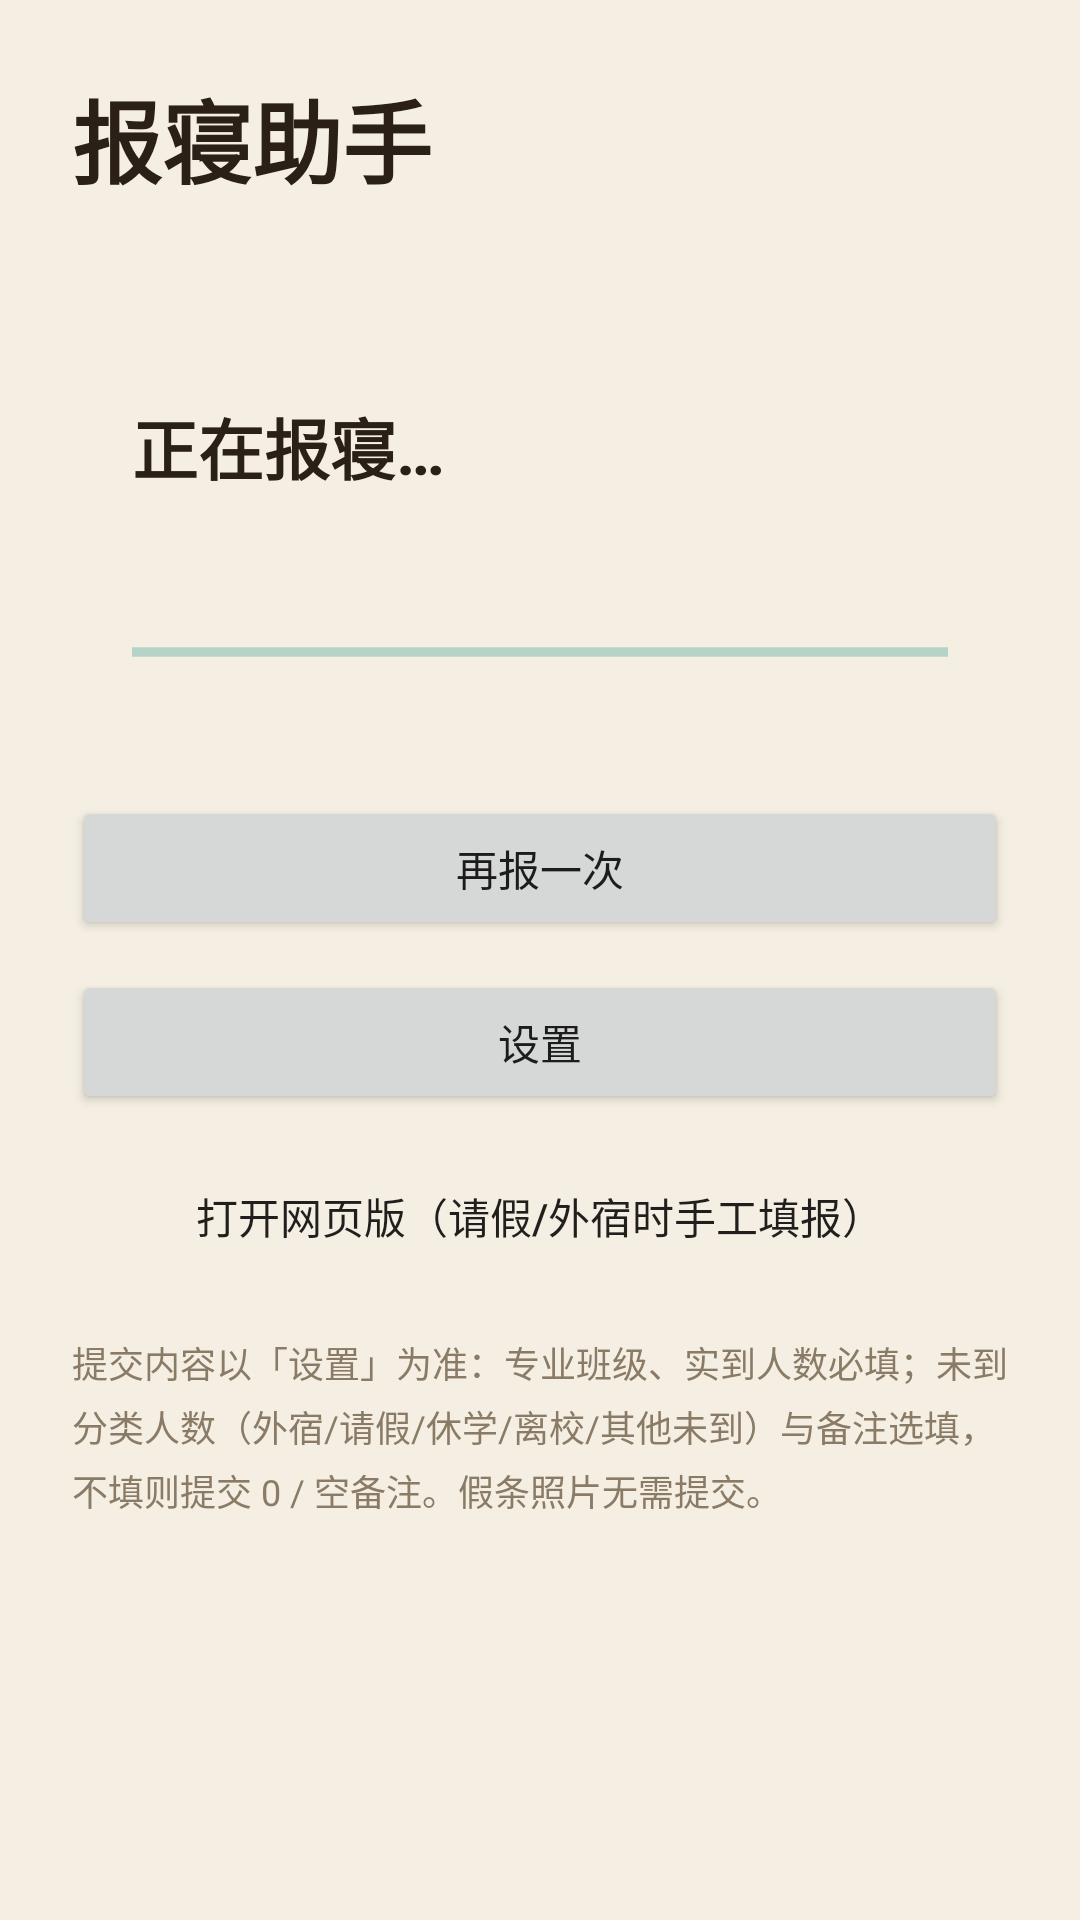

Here is an Android app screen rendered from its layout file. Give the layout XML and the strings, colors and styles it references.
<!-- AndroidManifest.xml: application theme Theme.Baoqin -->
<!-- res/layout/activity_main.xml -->
<?xml version="1.0" encoding="utf-8"?>
<ScrollView xmlns:android="http://schemas.android.com/apk/res/android"
    android:layout_width="match_parent"
    android:layout_height="match_parent"
    android:fillViewport="true">

    <LinearLayout
        android:layout_width="match_parent"
        android:layout_height="wrap_content"
        android:orientation="vertical"
        android:padding="24dp">

        <TextView
            android:layout_width="wrap_content"
            android:layout_height="wrap_content"
            android:text="报寝助手"
            android:textColor="#2A2017"
            android:textSize="30sp"
            android:textStyle="bold" />

        <TextView
            android:id="@+id/meta"
            android:layout_width="match_parent"
            android:layout_height="wrap_content"
            android:layout_marginTop="6dp"
            android:lineSpacingExtra="4dp"
            android:textColor="#6B5D49"
            android:textSize="14sp" />

        <LinearLayout
            android:layout_width="match_parent"
            android:layout_height="wrap_content"
            android:layout_marginTop="20dp"
            android:background="@drawable/bg_card"
            android:orientation="vertical"
            android:padding="20dp">

            <TextView
                android:id="@+id/status_title"
                android:layout_width="wrap_content"
                android:layout_height="wrap_content"
                android:text="正在报寝…"
                android:textColor="#2A2017"
                android:textSize="22sp"
                android:textStyle="bold" />

            <TextView
                android:id="@+id/status_detail"
                android:layout_width="match_parent"
                android:layout_height="wrap_content"
                android:layout_marginTop="10dp"
                android:lineSpacingExtra="4dp"
                android:textColor="#4A4033"
                android:textSize="15sp" />

            <ProgressBar
                android:id="@+id/progress"
                style="?android:attr/progressBarStyleHorizontal"
                android:layout_width="match_parent"
                android:layout_height="wrap_content"
                android:layout_marginTop="14dp"
                android:indeterminate="true" />
        </LinearLayout>

        <Button
            android:id="@+id/btn_retry"
            android:layout_width="match_parent"
            android:layout_height="wrap_content"
            android:layout_marginTop="20dp"
            android:text="再报一次" />

        <Button
            android:id="@+id/btn_settings"
            android:layout_width="match_parent"
            android:layout_height="wrap_content"
            android:layout_marginTop="10dp"
            android:text="设置" />

        <Button
            android:id="@+id/btn_web"
            style="?android:attr/borderlessButtonStyle"
            android:layout_width="match_parent"
            android:layout_height="wrap_content"
            android:layout_marginTop="10dp"
            android:text="打开网页版（请假/外宿时手工填报）"
            android:textAllCaps="false" />

        <TextView
            android:layout_width="match_parent"
            android:layout_height="wrap_content"
            android:layout_marginTop="16dp"
            android:lineSpacingExtra="4dp"
            android:text="提交内容以「设置」为准：专业班级、实到人数必填；未到分类人数（外宿/请假/休学/离校/其他未到）与备注选填，不填则提交 0 / 空备注。假条照片无需提交。"
            android:textColor="#8A7B66"
            android:textSize="12sp" />
    </LinearLayout>
</ScrollView>
<!-- resources referenced by this layout -->
<resources>
  <style name="Theme.Baoqin" parent="android:Theme.Material.Light.NoActionBar">
          <item name="android:windowBackground">#F5EFE3</item>
          <item name="android:statusBarColor">#2A2017</item>
          <item name="android:navigationBarColor">#2A2017</item>
      </style>
</resources>
